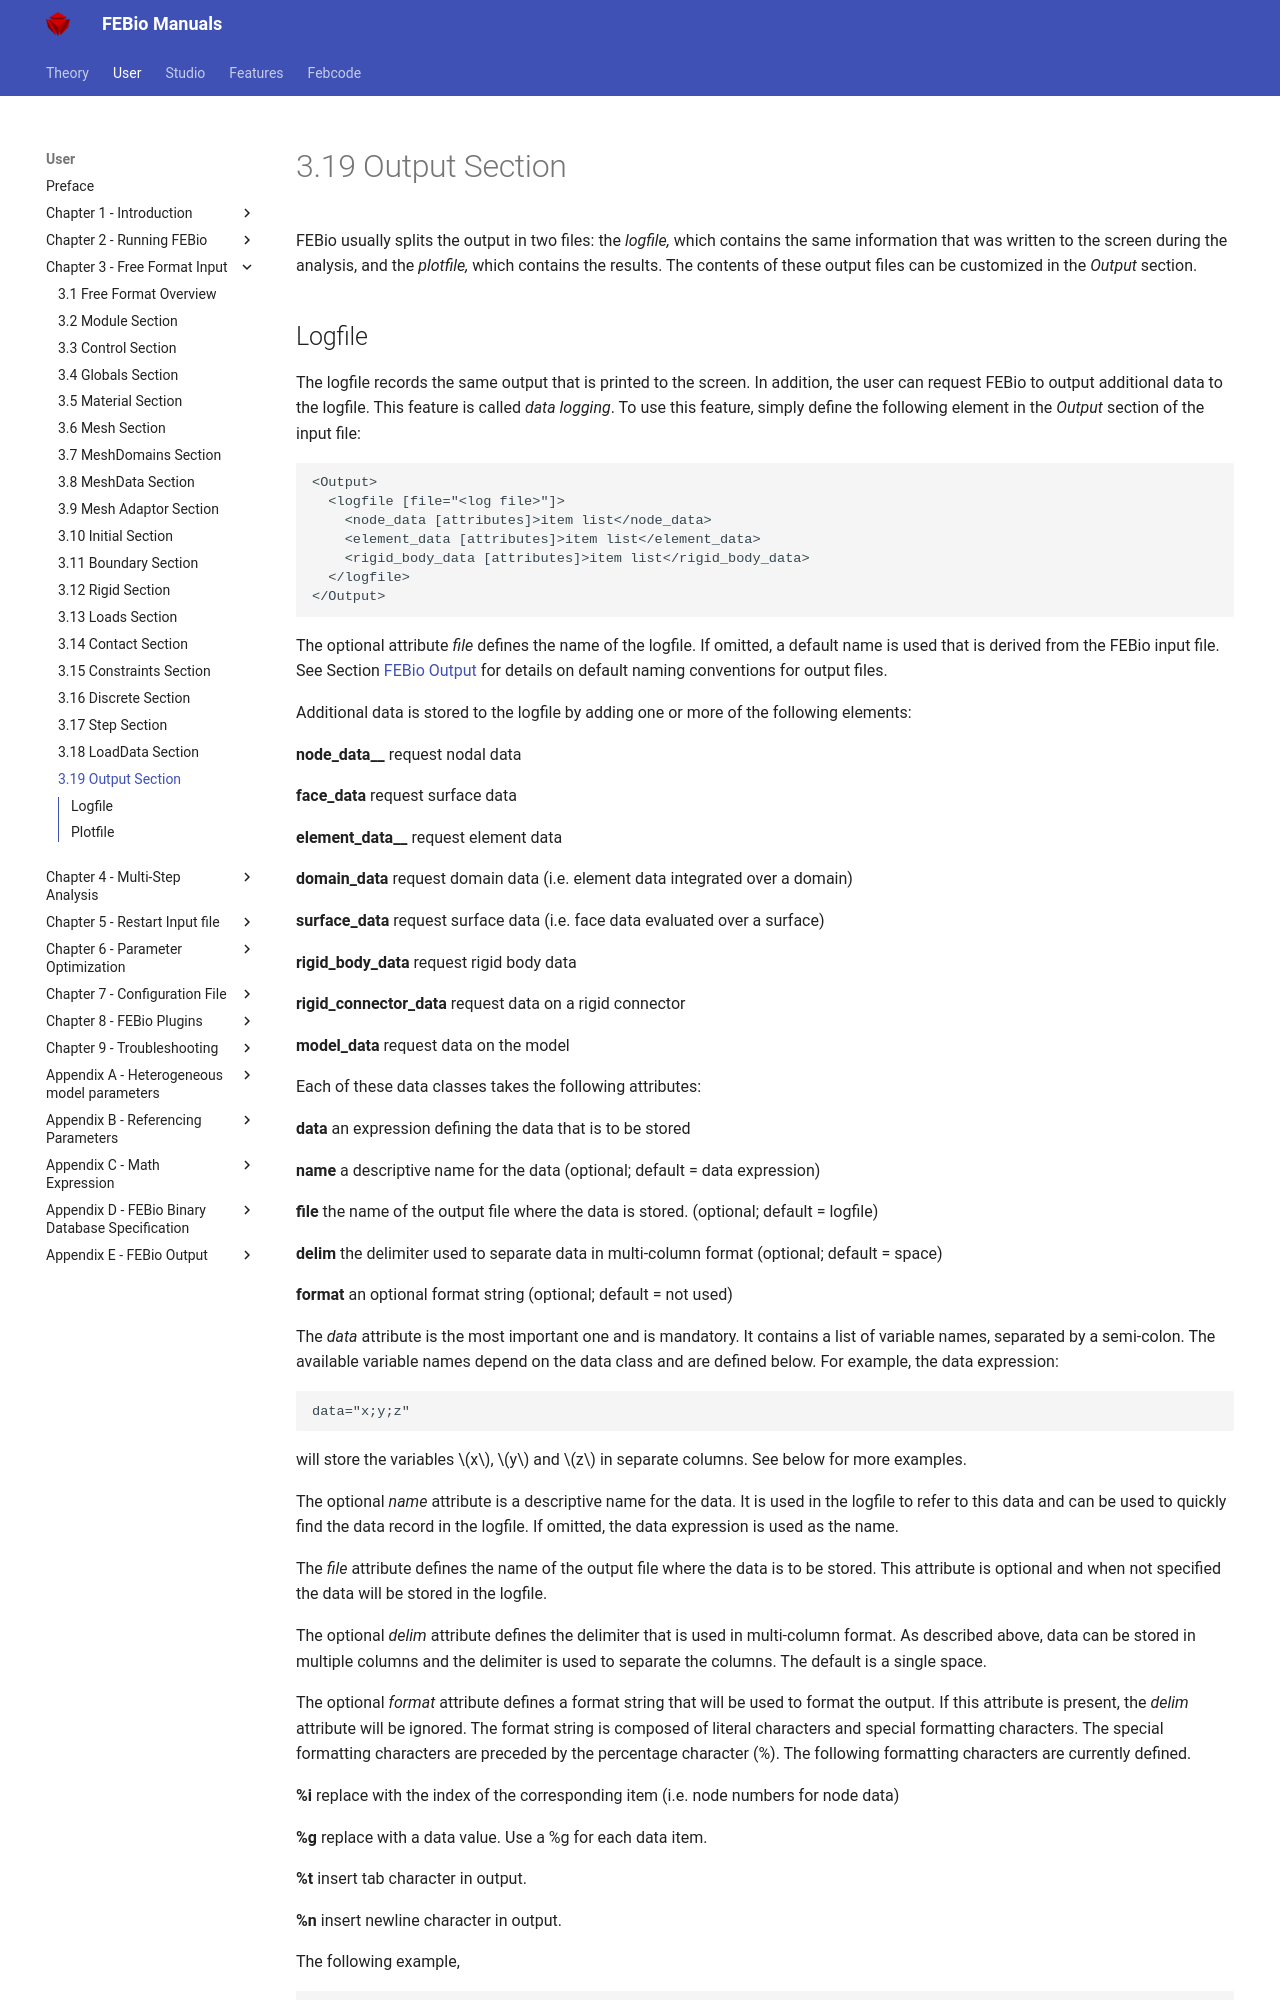

repository: febiosoftware/febio-docs · page: user/chapter3/3.19-output-section/index.html · generator: mkdocs

# 3.19 Output Section {: #sec:Output-Section }

FEBio usually splits the output in two files: the _logfile,_ which contains the same information that was written to the screen during the analysis, and the _plotfile,_ which contains the results. The contents of these output files can be customized in the _Output_ section.
